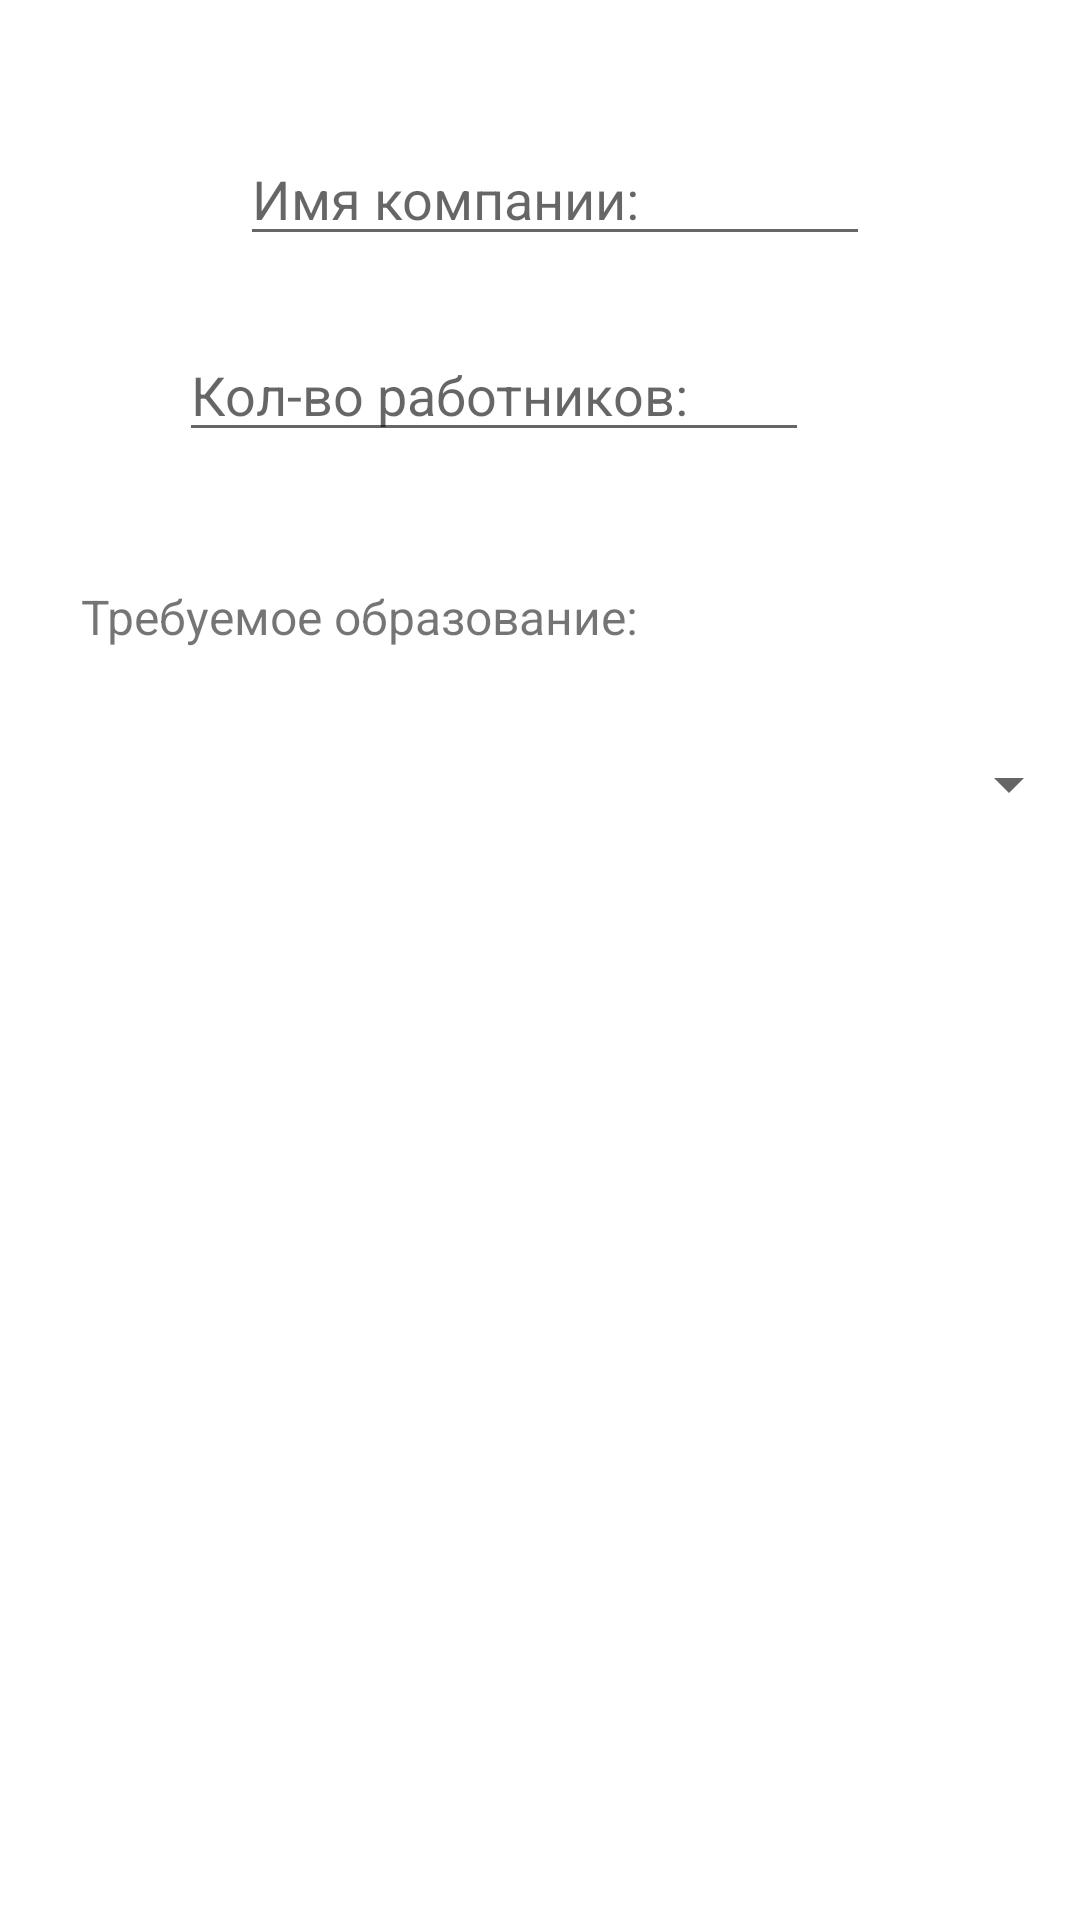

Produce the Android XML layout that renders to this screen, including the resource entries it uses.
<!-- AndroidManifest.xml: application theme Theme.Lab_3_Java -->
<!-- res/layout/activity_main.xml -->
<?xml version="1.0" encoding="utf-8"?>
<androidx.constraintlayout.widget.ConstraintLayout xmlns:android="http://schemas.android.com/apk/res/android"
    xmlns:app="http://schemas.android.com/apk/res-auto"
    xmlns:tools="http://schemas.android.com/tools"
    android:layout_width="match_parent"
    android:layout_height="match_parent"
    tools:context=".MainActivity">

    <EditText
        android:id="@+id/companyName"
        android:layout_width="wrap_content"
        android:layout_height="wrap_content"
        android:layout_marginStart="80dp"
        android:layout_marginTop="44dp"
        android:ems="10"
        android:hint="Имя компании:"
        android:inputType="textPersonName"
        app:layout_constraintStart_toStartOf="parent"
        app:layout_constraintTop_toTopOf="parent" />

    <EditText
        android:id="@+id/workersNumber"
        android:layout_width="wrap_content"
        android:layout_height="wrap_content"
        android:layout_marginTop="24dp"
        android:ems="10"
        android:hint="Кол-во работников:"
        android:inputType="textPersonName"
        app:layout_constraintEnd_toEndOf="parent"
        app:layout_constraintHorizontal_bias="0.398"
        app:layout_constraintStart_toStartOf="parent"
        app:layout_constraintTop_toBottomOf="@+id/companyName" />

    <Spinner
        android:id="@+id/spinner"
        android:layout_width="407dp"
        android:layout_height="42dp"
        android:layout_marginTop="24dp"
        app:layout_constraintEnd_toEndOf="parent"
        app:layout_constraintHorizontal_bias="1.0"
        app:layout_constraintStart_toStartOf="parent"
        app:layout_constraintTop_toBottomOf="@+id/textView6" />

    <TextView
        android:id="@+id/textView6"
        android:layout_width="wrap_content"
        android:layout_height="wrap_content"
        android:layout_marginTop="44dp"
        android:text="Требуемое образование:"
        android:textSize="16sp"
        app:layout_constraintEnd_toEndOf="parent"
        app:layout_constraintHorizontal_bias="0.155"
        app:layout_constraintStart_toStartOf="parent"
        app:layout_constraintTop_toBottomOf="@+id/workersNumber" />

    <Button
        android:id="@+id/button"
        android:layout_width="wrap_content"
        android:layout_height="wrap_content"
        android:layout_marginTop="396dp"
        android:onClick="nextButton"
        android:text="Дальше"
        app:layout_constraintEnd_toEndOf="parent"
        app:layout_constraintStart_toStartOf="parent"
        app:layout_constraintTop_toBottomOf="@+id/spinner" />

</androidx.constraintlayout.widget.ConstraintLayout>
<!-- resources referenced by this layout -->
<resources>
  <style name="Theme.Lab_3_Java" parent="Theme.MaterialComponents.DayNight.DarkActionBar">
          
          <item name="colorPrimary">@color/purple_500</item>
          <item name="colorPrimaryVariant">@color/purple_700</item>
          <item name="colorOnPrimary">@color/white</item>
          
          <item name="colorSecondary">@color/teal_200</item>
          <item name="colorSecondaryVariant">@color/teal_700</item>
          <item name="colorOnSecondary">@color/black</item>
          
          <item name="android:statusBarColor" tools:targetApi="l">?attr/colorPrimaryVariant</item>
          
      </style>
  <!-- not gathered from this repository: default colours our renderer supplied (Android Studio template values) -->
  <color name="purple_500">#FF6200EE</color>
  <color name="purple_700">#FF3700B3</color>
  <color name="teal_200">#FF03DAC5</color>
  <color name="teal_700">#FF018786</color>
  <color name="black">#FF000000</color>
  <color name="white">#FFFFFFFF</color>
</resources>
